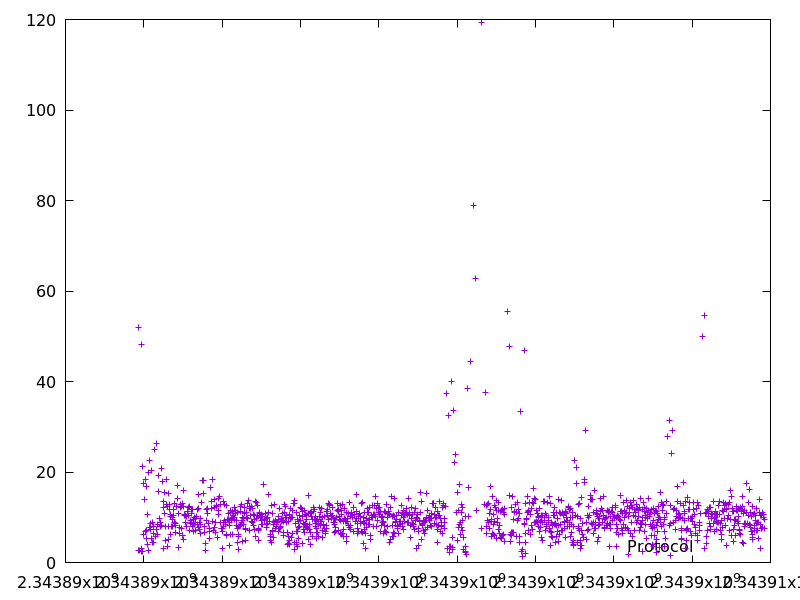

The data file committed next to this chart (first rows):
2343889856.101686, 51.879896
2343889873, 2.599
2343889891, 2.75
2343889945, 48.24
2343889949, 3.184
2343889952, 2.367
2343889975, 21.18
2343889977, 2.526
2343889983, 6.17
2343890001, 17.5
2343890015, 13.88
2343890033, 18.45
2343890040, 6.788
2343890064, 16.74
2343890073, 5.38
2343890080, 7.041
2343890091, 10.66
2343890095, 3.933
2343890115, 19.84
2343890124, 2.748
2343890147, 22.47
2343890155, 7.686
2343890162, 7.268
2343890171, 8.74
2343890191, 20.41
2343890197, 5.302
2343890220, 8.825
2343890229, 4.471
2343890244, 4.52
2343890250, 6.395
2343890258, 7.928
2343890283, 24.97
2343890289, 5.7
2343890315, 26.22
2343890331, 7.403
2343890338, 6.236
2343890353, 8.525
2343890372, 19.29
2343890388, 15.65
2343890403, 9.766
2343890419, 7.911
2343890432, 8.758
2343890441, 8.286
2343890461, 20.85
2343890479, 17.87
2343890493, 13.54
2343890499, 3.224
2343890511, 12.15
2343890524, 10.87
2343890541, 15.43
2343890546, 4.962
2343890554, 7.972
2343890572, 18.31
2343890585, 12.73
2343890597, 12.49
2343890607, 3.587
2343890619, 7.901
2343890624, 5.089
2343890639, 15.3
2343890651, 11.77
2343890664, 12.84
... 1,275 more rows
